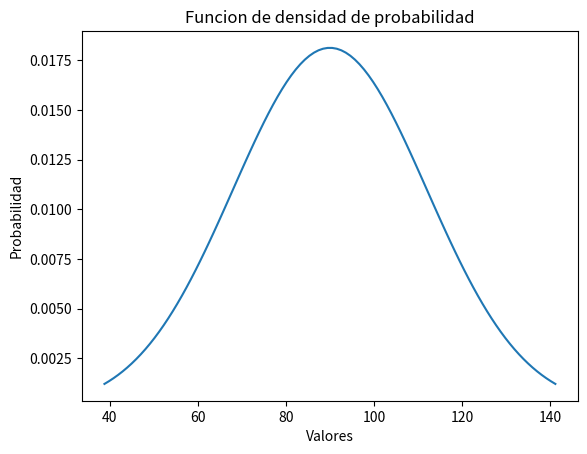

Here is the Python script that generated this plot: (Note: this script raises an exception after producing the figure.)
from scipy import stats
import numpy as np
import matplotlib.pyplot as plt

# densidad probabilidad
media = 90
desviacion = 22.0
x_1 = np.linspace(stats.norm(media, desviacion).ppf(0.01), stats.norm(media, desviacion).ppf(0.99), 100)
FDP_normal = stats.norm(media, desviacion).pdf(x_1)  # fdp en ingles
plt.plot(x_1, FDP_normal, label='FDP normal')
plt.title('Funcion de densidad de probabilidad')
plt.ylabel('Probabilidad')
plt.xlabel('Valores')
plt.show()
plt.savefig('../out/normal.png')
